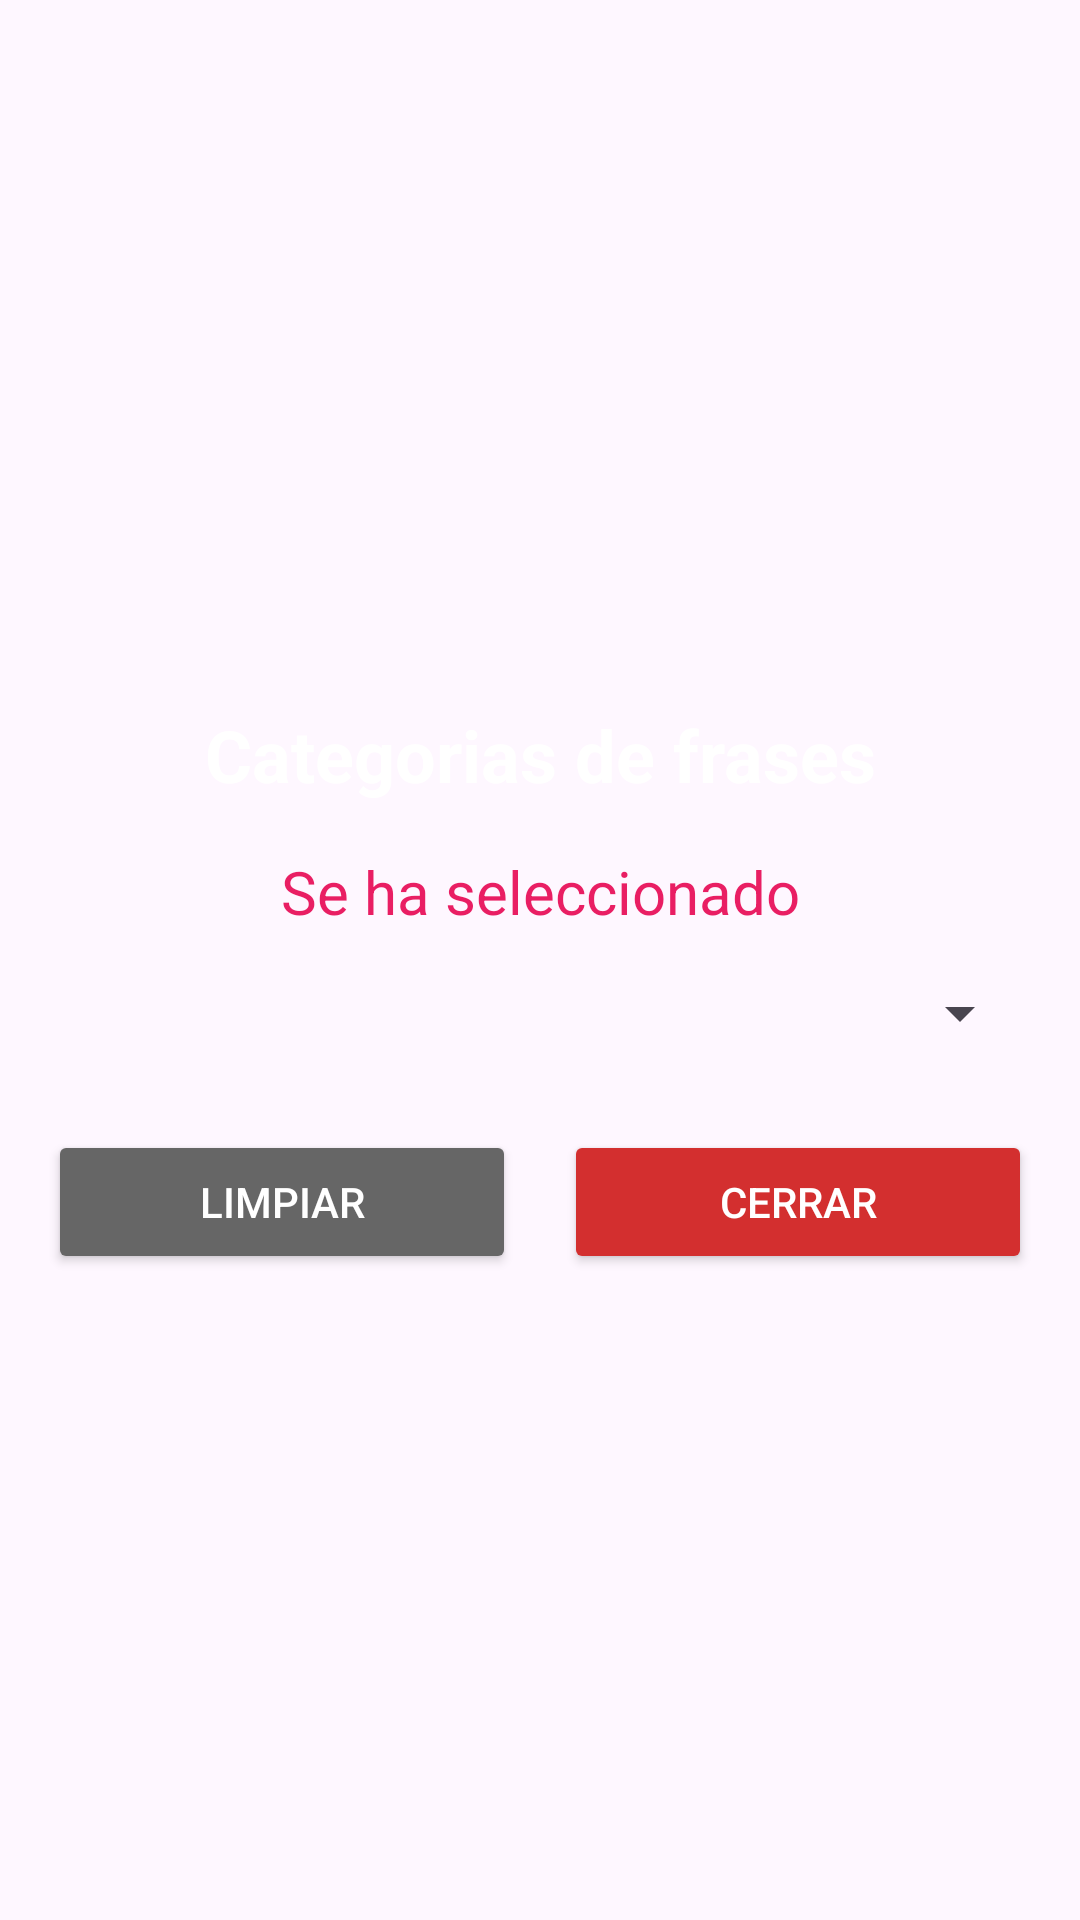

Layout XML and referenced resources for this Android screen:
<!-- AndroidManifest.xml: application theme Theme.Kaftapp -->
<!-- res/layout/activity_spinner.xml -->
<?xml version="1.0" encoding="utf-8"?>
<androidx.constraintlayout.widget.ConstraintLayout xmlns:android="http://schemas.android.com/apk/res/android"
    xmlns:app="http://schemas.android.com/apk/res-auto"
    xmlns:tools="http://schemas.android.com/tools"
    android:id="@+id/main"
    android:layout_width="match_parent"
    android:layout_height="match_parent"
    tools:context=".SpinnerActivity">

    <LinearLayout
        android:layout_width="match_parent"
        android:layout_height="wrap_content"
        android:orientation="vertical"
        android:padding="16dp"
        android:layout_marginTop="20dp"
        app:layout_constraintTop_toTopOf="parent"
        app:layout_constraintBottom_toBottomOf="parent"
        app:layout_constraintStart_toStartOf="parent"
        app:layout_constraintEnd_toEndOf="parent">


        <TextView
            android:layout_width="match_parent"
            android:layout_height="wrap_content"
            android:text="@string/itemFraces"
            android:textSize="24sp"
            android:textColor="@color/white"
            android:textAlignment="center"
            android:textStyle="bold"
            android:layout_marginBottom="16dp" />


        <TextView
            android:id="@+id/txtSeleccion"
            android:layout_width="match_parent"
            android:layout_height="wrap_content"
            android:text="@string/msgSeleccion"
            android:textAlignment="center"
            android:textSize="20sp"
            android:textColor="@color/rojo"
            android:layout_marginBottom="12dp" />


        <Spinner
            android:id="@+id/spnItem"
            android:layout_width="match_parent"
            android:layout_height="wrap_content"
            android:paddingBottom="30dp" />


        <LinearLayout
            android:layout_width="match_parent"
            android:layout_height="wrap_content"
            android:orientation="horizontal"
            android:gravity="center"
            android:layout_marginTop="24dp">

            <Button
                android:id="@+id/btnLimpiar"
                android:layout_width="0dp"
                android:layout_height="wrap_content"
                android:layout_weight="1"
                android:text="@string/limpiar"
                android:textColor="@android:color/white"
                android:backgroundTint="#666666"
                android:layout_marginEnd="8dp" />

            <Button
                android:id="@+id/btnSalir"
                android:layout_width="0dp"
                android:layout_height="wrap_content"
                android:layout_weight="1"
                android:text="@string/cerrar"
                android:textColor="@android:color/white"
                android:backgroundTint="#D32F2F"
                android:layout_marginStart="8dp" />
        </LinearLayout>
    </LinearLayout>
</androidx.constraintlayout.widget.ConstraintLayout>
<!-- resources referenced by this layout -->
<resources>
  <color name="rojo">#E91E63</color>
  <color name="white">#FFFFFFFF</color>
  <string name="cerrar">Cerrar</string>
  <string name="itemFraces">Categorias de frases</string>
  <string name="limpiar">Limpiar</string>
  <string name="msgSeleccion">Se ha seleccionado</string>
  <style name="Theme.Kaftapp" parent="Base.Theme.Kaftapp" />
  <style name="Base.Theme.Kaftapp" parent="Theme.Material3.DayNight.NoActionBar">
          
          
      </style>
</resources>
